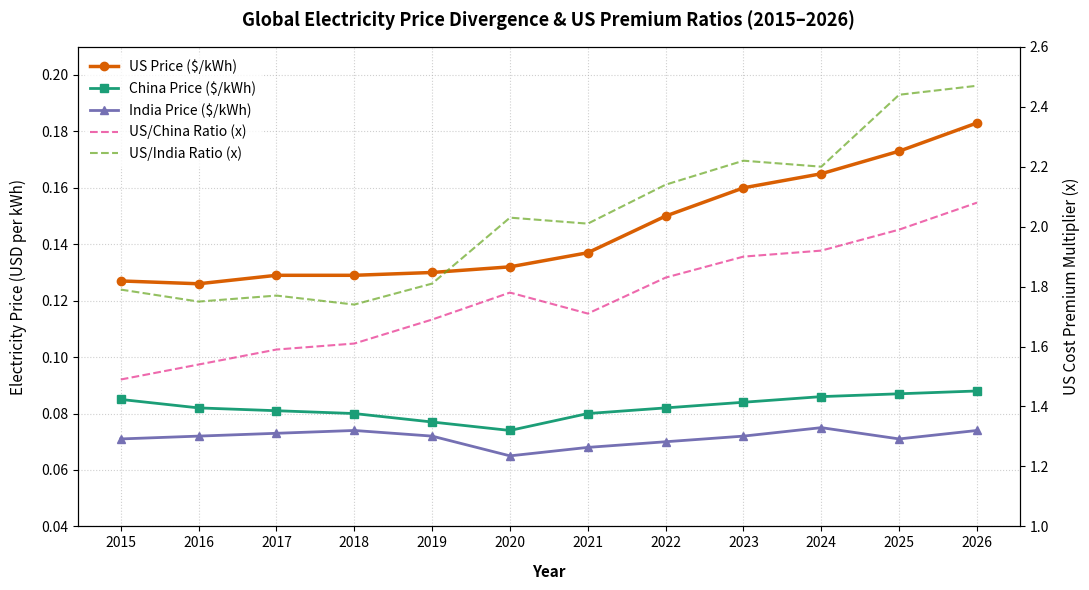

Recreate this plot in Python.
import matplotlib.pyplot as plt
import pandas as pd

# 1. Structure the historical energy dataset
data = {
    "Year": list(range(2015, 2027)),
    "US": [
        0.127,  # EIA residential avg
        0.126,
        0.129,
        0.129,
        0.130,
        0.132,
        0.137,
        0.150,
        0.160,
        0.165,
        0.173,
        0.183,  # corrected from 0.188 (EIA STEO forecast: 18.27¢/kWh)
    ],
    "China": [
        0.085,
        0.082,
        0.081,
        0.080,
        0.077,
        0.074,
        0.080,
        0.082,
        0.084,
        0.086,
        0.087,
        0.088,
    ],
    "India": [
        0.071,
        0.072,
        0.073,
        0.074,
        0.072,
        0.065,
        0.068,
        0.070,
        0.072,
        0.075,
        0.071,  # corrected from 0.078 (GlobalPetrolPrices actual: ₹6.78/kWh @ ~85.5 INR/USD)
        0.074,  # corrected from 0.080 (projected with continued INR depreciation)
    ],
}

# Compute ratios from price data
data["US_China_Ratio"] = [
    round(u / c, 2) for u, c in zip(data["US"], data["China"])
]
data["US_India_Ratio"] = [
    round(u / i, 2) for u, i in zip(data["US"], data["India"])
]
df = pd.DataFrame(data)

# 2. Initialize the plot layout
fig, ax1 = plt.subplots(figsize=(11, 6))
ax2 = ax1.twinx()  # Create shared-X right axis for ratios

# 3. Plot Absolute Electricity Prices (Left Axis)
line1 = ax1.plot(
    df["Year"],
    df["US"],
    color="#d95f02",
    marker="o",
    linewidth=2.5,
    label="US Price ($/kWh)",
)
line2 = ax1.plot(
    df["Year"],
    df["China"],
    color="#1b9e77",
    marker="s",
    linewidth=2,
    label="China Price ($/kWh)",
)
line3 = ax1.plot(
    df["Year"],
    df["India"],
    color="#7570b3",
    marker="^",
    linewidth=2,
    label="India Price ($/kWh)",
)

# 4. Plot Premium Price Ratios (Right Axis)
line4 = ax2.plot(
    df["Year"],
    df["US_China_Ratio"],
    color="#e7298a",
    linestyle="--",
    alpha=0.7,
    label="US/China Ratio (x)",
)
line5 = ax2.plot(
    df["Year"],
    df["US_India_Ratio"],
    color="#66a61e",
    linestyle="--",
    alpha=0.7,
    label="US/India Ratio (x)",
)

# 5. Fine-tune axis labels and constraints
ax1.set_xlabel("Year", fontsize=11, fontweight="bold", labelpad=10)
ax1.set_ylabel(
    "Electricity Price (USD per kWh)", color="black", fontsize=11, labelpad=10
)
ax2.set_ylabel(
    "US Cost Premium Multiplier (x)", color="black", fontsize=11, labelpad=10
)

# Format ticker marks for readability
ax1.set_xticks(df["Year"])
ax1.set_ylim(0.04, 0.21)
ax2.set_ylim(1.0, 2.6)

# 6. Build a unified grid and legend
ax1.grid(True, linestyle=":", alpha=0.6)
lines = line1 + line2 + line3 + line4 + line5
labels = [l.get_label() for l in lines]
ax1.legend(
    lines, labels, loc="upper left", frameon=True, facecolor="white", edgecolor="none"
)

plt.title(
    "Global Electricity Price Divergence & US Premium Ratios (2015–2026)",
    fontsize=13,
    fontweight="bold",
    pad=15,
)
plt.tight_layout()

# 7. Display the final visualization
plt.show()
